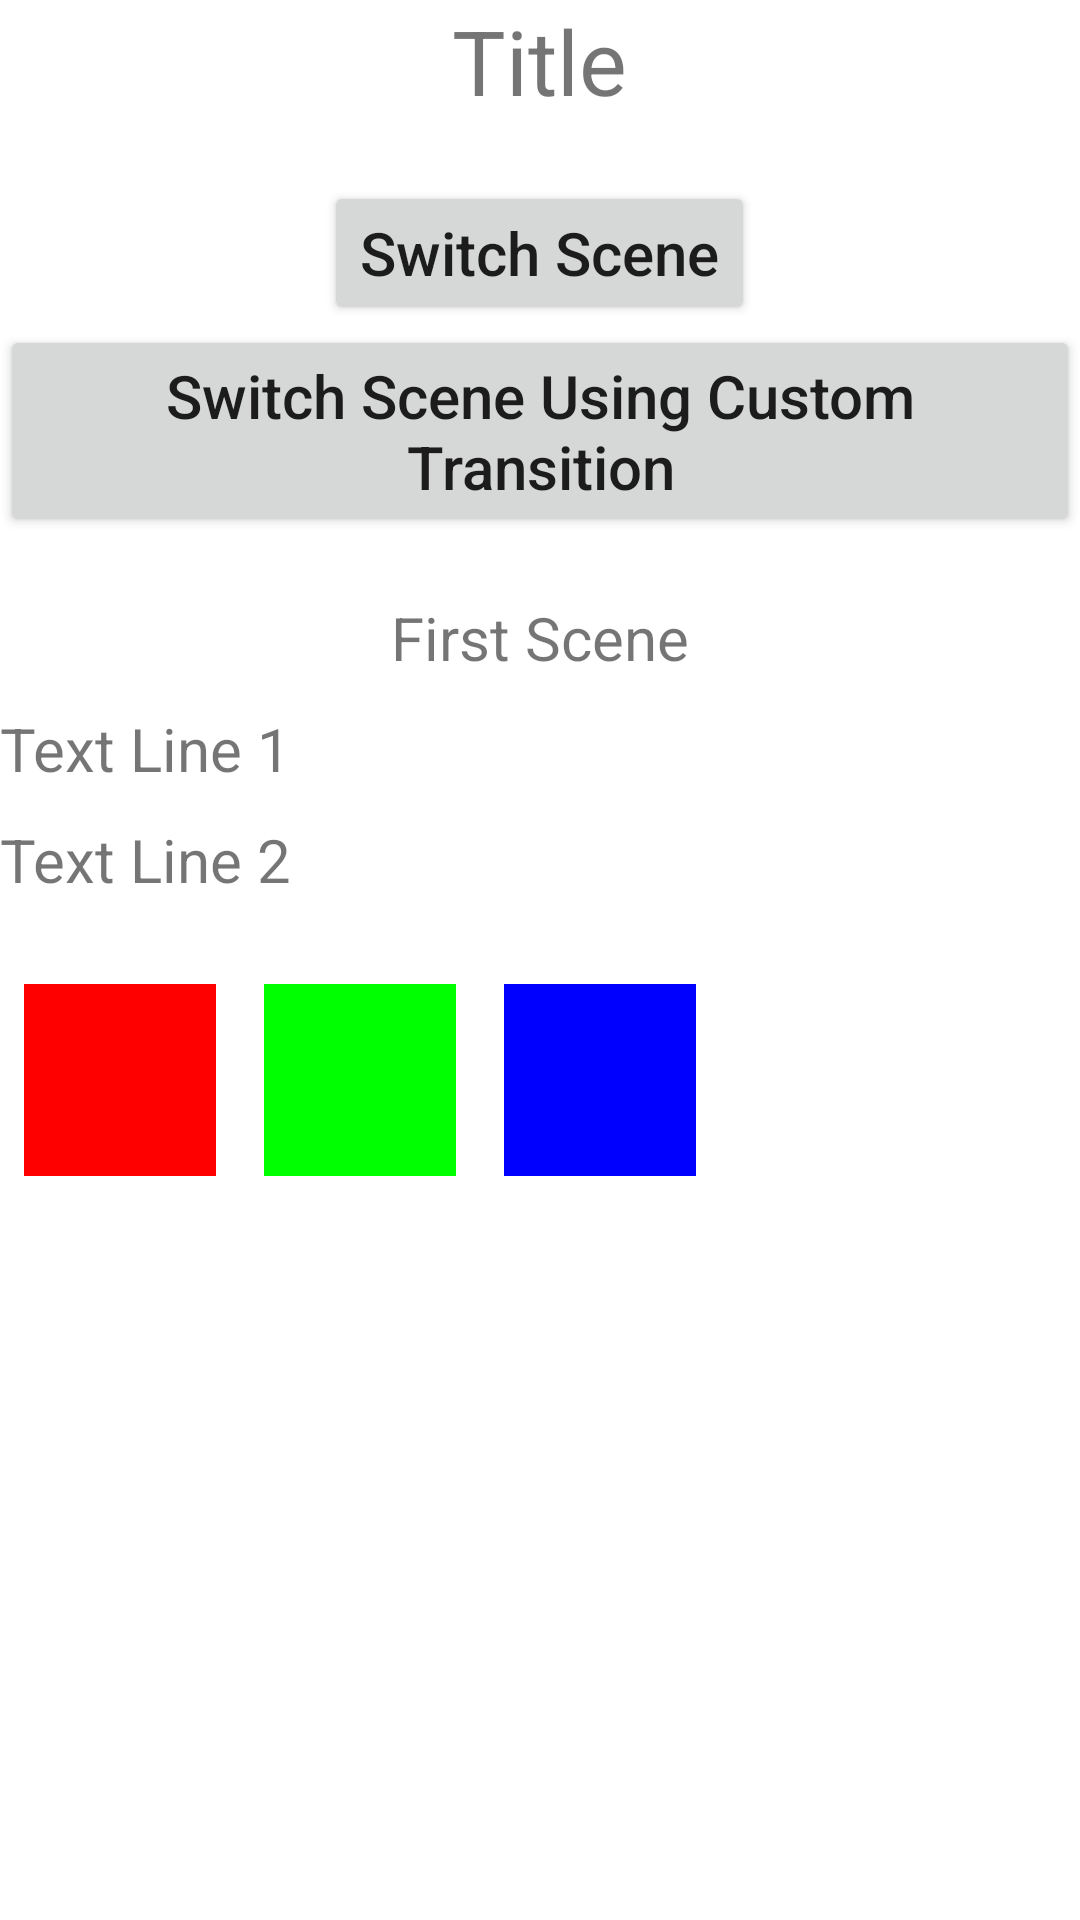

Write the Android layout XML for this screen, with the resource values it uses.
<!-- AndroidManifest.xml: application theme Theme.Animation -->
<!-- res/layout/activity_animation_using_scene.xml -->
<?xml version="1.0" encoding="utf-8"?>
<layout xmlns:android="http://schemas.android.com/apk/res/android"
    xmlns:app="http://schemas.android.com/apk/res-auto"
    xmlns:tools="http://schemas.android.com/tools">

    <LinearLayout
        android:id="@+id/master_layout"
        android:layout_width="match_parent"
        android:layout_height="match_parent"
        android:layout_margin="20dp"
        android:orientation="vertical"
        tools:context=".AnimationUsingSceneActivity">

        <TextView
            android:id="@+id/title"
            android:layout_width="wrap_content"
            android:layout_height="wrap_content"
            android:text="Title"
            android:textSize="30dp"
            android:layout_gravity="center_horizontal"/>

        <Button
            android:id="@+id/switch_scene_button"
            android:layout_width="wrap_content"
            android:layout_height="wrap_content"
            android:layout_gravity="center_horizontal"
            android:layout_marginTop="20dp"
            android:text="Switch Scene"
            android:textAllCaps="false"
            android:textSize="20dp" />

        <Button
            android:id="@+id/switch_scene_using_custom_transition_button"
            android:layout_width="wrap_content"
            android:layout_height="wrap_content"
            android:layout_gravity="center_horizontal"
            android:text="Switch Scene Using Custom Transition"
            android:textAllCaps="false"
            android:textSize="20dp" />

        <FrameLayout
            android:id="@+id/root_scene"
            android:layout_width="match_parent"
            android:layout_height="wrap_content"
            android:layout_marginTop="20dp">

            <include layout="@layout/first_scene" />
        </FrameLayout>

        <FrameLayout
            android:id="@+id/color_root_scene"
            android:layout_width="match_parent"
            android:layout_height="wrap_content"
            android:layout_marginTop="20dp">

            <include layout="@layout/scene1" />
        </FrameLayout>
    </LinearLayout>
</layout>
<!-- res/layout/first_scene.xml (included above) -->
<LinearLayout xmlns:android="http://schemas.android.com/apk/res/android"
    android:id="@+id/scene_container"
    android:layout_width="match_parent"
    android:layout_height="match_parent"
    android:orientation="vertical">

    <TextView
        android:layout_width="wrap_content"
        android:layout_height="wrap_content"
        android:layout_gravity="center_horizontal"
        android:text="First Scene"
        android:textSize="20dp" />

    <TextView
        android:id="@+id/text_view1"
        android:layout_width="wrap_content"
        android:layout_height="wrap_content"
        android:layout_marginTop="10dp"
        android:text="Text Line 1"
        android:textSize="20dp" />

    <TextView
        android:id="@+id/text_view2"
        android:layout_width="wrap_content"
        android:layout_height="wrap_content"
        android:layout_marginTop="10dp"
        android:text="Text Line 2"
        android:textSize="20dp" />

</LinearLayout>
<!-- res/layout/scene1.xml (included above) -->
<?xml version="1.0" encoding="utf-8"?>
<LinearLayout
    android:id="@+id/container"
    xmlns:android="http://schemas.android.com/apk/res/android"
    xmlns:tools="http://schemas.android.com/tools"
    android:layout_width="match_parent"
    android:layout_height="match_parent"
    android:orientation="horizontal">

    <View
        android:id="@+id/view_1"
        android:layout_width="64dp"
        android:layout_height="64dp"
        android:layout_margin="8dp"
        android:background="#f00"/>

    <View
        android:id="@+id/view_2"
        android:layout_width="64dp"
        android:layout_height="64dp"
        android:layout_margin="8dp"
        android:background="#0f0"/>

    <View
        android:id="@+id/view_3"
        android:layout_width="64dp"
        android:layout_height="64dp"
        android:layout_margin="8dp"
        android:background="#00f"/>

</LinearLayout>
<!-- resources referenced by this layout -->
<resources>
  <style name="Theme.Animation" parent="Theme.MaterialComponents.DayNight.DarkActionBar">
          
          <item name="colorPrimary">@color/purple_500</item>
          <item name="colorPrimaryVariant">@color/purple_700</item>
          <item name="colorOnPrimary">@color/white</item>
          
          <item name="colorSecondary">@color/teal_200</item>
          <item name="colorSecondaryVariant">@color/teal_700</item>
          <item name="colorOnSecondary">@color/black</item>
          
          <item name="android:statusBarColor" tools:targetApi="l">?attr/colorPrimaryVariant</item>
          
  
          
          <item name="android:windowActivityTransitions">true</item>
          
          <item name="android:windowEnterTransition">@transition/slide</item>
          <item name="android:windowExitTransition">@transition/slide</item>
      </style>
  <!-- not gathered from this repository: default colours our renderer supplied (Android Studio template values) -->
  <color name="purple_500">#FF6200EE</color>
  <color name="purple_700">#FF3700B3</color>
  <color name="teal_200">#FF03DAC5</color>
  <color name="teal_700">#FF018786</color>
  <color name="black">#FF000000</color>
  <color name="white">#FFFFFFFF</color>
</resources>
